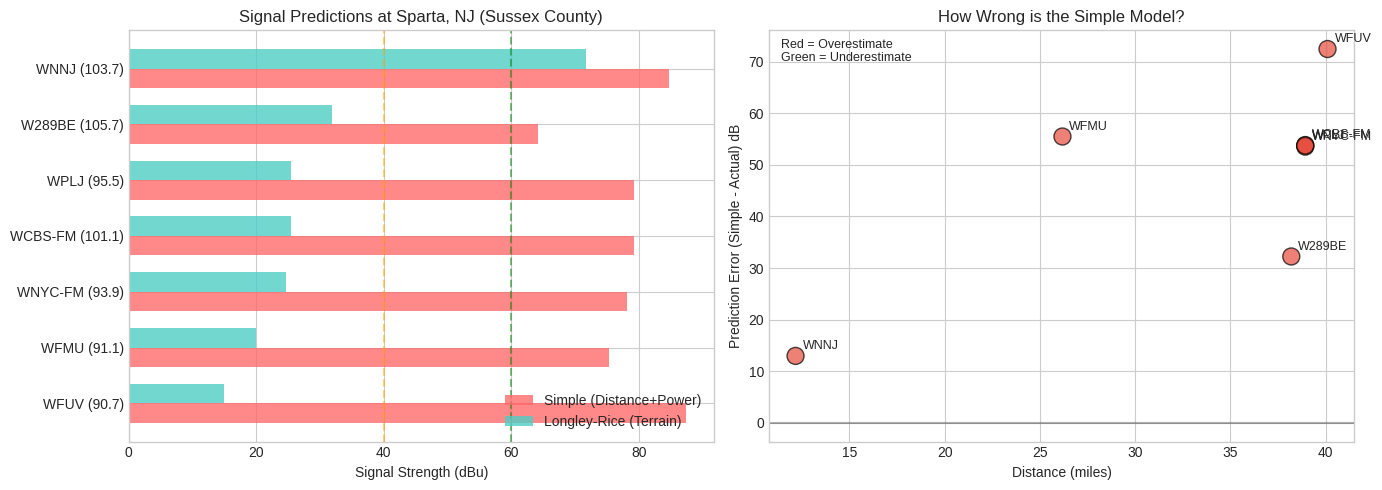

Here is the Python script that generated this plot:


import math
import pandas as pd
import matplotlib.pyplot as plt

# For nice plotting
plt.style.use('seaborn-v0_8-whitegrid')
plt.rcParams['figure.figsize'] = [12, 6]

print("Libraries loaded!")

def haversine_km(lat1, lon1, lat2, lon2):
    """
    Calculate the great-circle distance between two points on Earth.
    Returns distance in kilometers.
    """
    R = 6371  # Earth's radius in km
    
    # Convert to radians
    lat1, lon1, lat2, lon2 = map(math.radians, [lat1, lon1, lat2, lon2])
    
    # Haversine formula
    dlat = lat2 - lat1
    dlon = lon2 - lon1
    a = math.sin(dlat/2)**2 + math.cos(lat1) * math.cos(lat2) * math.sin(dlon/2)**2
    c = 2 * math.asin(math.sqrt(a))
    
    return R * c

# Test it: NYC to Philadelphia
nyc_to_philly = haversine_km(40.7128, -74.0060, 39.9526, -75.1652)
print(f"NYC to Philadelphia: {nyc_to_philly:.1f} km ({nyc_to_philly * 0.621:.1f} miles)")

# Real NYC-area FM stations - data from FCC database (November 2025)
# Note: These coordinates and technical parameters are from actual FCC filings

stations = [
    # Callsign, Frequency, City, TX Lat, TX Lon, ERP (kW), HAAT (m), Class
    ("WCBS-FM", 101.1, "New York (Empire State Bldg)", 40.7484, -73.9857, 6.7, 408, "B"),
    ("WNYC-FM", 93.9, "New York (Empire State Bldg)", 40.7484, -73.9857, 5.2, 415, "B"),
    ("WPLJ", 95.5, "New York (Empire State Bldg)", 40.7484, -73.9857, 6.7, 408, "B"),
    ("WFUV", 90.7, "New York (Fordham)", 40.8801, -73.8774, 47.0, 155, "B"),
    ("WFMU", 91.1, "East Orange, NJ", 40.7887, -74.2551, 1.25, 151, "A"),
    ("WNNJ", 103.7, "Newton, NJ", 41.1868, -74.7674, 2.3, 272, "B1"),
    ("W289BE", 105.7, "Ellenville, NY", 41.6064, -74.5294, 0.2, 150, "D"),  # Translator
]

df_stations = pd.DataFrame(stations, 
    columns=['Callsign', 'Frequency', 'City', 'TX_Lat', 'TX_Lon', 'ERP_kW', 'HAAT_m', 'Class'])

print("Station Data Loaded (from FCC database):\n")
df_stations

# Listener location: Sparta, NJ (Sussex County - C.R. 517 near Sparta Middle School)
listener_lat = 41.0569
listener_lon = -74.6094
listener_name = "Sparta, NJ (Sussex County)"

print(f"Listener Location: {listener_name}")
print(f"   Coordinates: {listener_lat}, {listener_lon}\n")

# Calculate distance to each station
df_stations['Distance_km'] = df_stations.apply(
    lambda row: haversine_km(listener_lat, listener_lon, row['TX_Lat'], row['TX_Lon']), 
    axis=1
)

df_stations['Distance_mi'] = df_stations['Distance_km'] * 0.621371

# Sort by distance
df_by_distance = df_stations.sort_values('Distance_km')

print("Stations sorted by distance (naive prediction - closer = better):")
df_by_distance[['Callsign', 'Frequency', 'City', 'Distance_mi', 'ERP_kW']].round(1)

def simple_signal_prediction(erp_kw, distance_km, freq_mhz=100):
    """
    Simplified signal strength prediction based on free-space path loss.
    Returns estimated field strength in dBu (dB above 1 microvolt/meter).
    
    This is a ROUGH approximation - real propagation is much more complex!
    """
    if distance_km < 1:
        distance_km = 1  # Avoid log(0)
    
    erp_watts = erp_kw * 1000
    
    # Simplified formula (approximation of FCC curves for flat terrain)
    # Reference: 1 kW at 1 km ~ 100 dBu for FM frequencies
    signal_dbu = 106.9 + 10 * math.log10(erp_watts / 1000) - 20 * math.log10(distance_km)
    
    return signal_dbu

# Calculate predicted signal for each station
df_stations['Predicted_dBu_Simple'] = df_stations.apply(
    lambda row: simple_signal_prediction(row['ERP_kW'], row['Distance_km'], row['Frequency']),
    axis=1
)

# Sort by predicted signal strength
df_by_signal = df_stations.sort_values('Predicted_dBu_Simple', ascending=False)

print("Stations sorted by PREDICTED signal (distance + power model):\n")
print(df_by_signal[['Callsign', 'Frequency', 'Distance_mi', 'ERP_kW', 'Predicted_dBu_Simple']].round(1).to_string(index=False))

# ACTUAL Longley-Rice predictions from RadioLand API for Sparta, NJ
# These were computed using real SRTM terrain data

actual_longley_rice = {
    "WCBS-FM": 25.4,   # Empire State Building - BLOCKED by terrain!
    "WNYC-FM": 24.6,   # Empire State Building - BLOCKED by terrain!
    "WPLJ": 25.5,      # Empire State Building - BLOCKED by terrain!
    "WFUV": 15.0,      # Fordham - even worse path
    "WFMU": 19.9,      # East Orange - blocked by ridges
    "WNNJ": 71.7,      # Newton, NJ - LOCAL, clear path!
    "W289BE": 31.9,    # Ellenville translator - terrain HELPS (downhill shot)
}

df_stations['Actual_LR_dBu'] = df_stations['Callsign'].map(actual_longley_rice)

print("Comparison: Simple Model vs Longley-Rice Reality\n")
comparison = df_stations[['Callsign', 'Frequency', 'Distance_mi', 'ERP_kW', 'Predicted_dBu_Simple', 'Actual_LR_dBu']].copy()
comparison['Error_dB'] = comparison['Predicted_dBu_Simple'] - comparison['Actual_LR_dBu']
comparison = comparison.sort_values('Actual_LR_dBu', ascending=False)

print(comparison.round(1).to_string(index=False))

fig, axes = plt.subplots(1, 2, figsize=(14, 5))

# Sort by actual signal for consistent display
plot_data = df_stations.sort_values('Actual_LR_dBu', ascending=True)

# Left plot: Bar comparison
x = range(len(plot_data))
width = 0.35

bars1 = axes[0].barh([i - width/2 for i in x], plot_data['Predicted_dBu_Simple'], 
                      width, label='Simple (Distance+Power)', color='#ff6b6b', alpha=0.8)
bars2 = axes[0].barh([i + width/2 for i in x], plot_data['Actual_LR_dBu'], 
                      width, label='Longley-Rice (Terrain)', color='#4ecdc4', alpha=0.8)

axes[0].set_yticks(x)
axes[0].set_yticklabels([f"{row['Callsign']} ({row['Frequency']})" for _, row in plot_data.iterrows()])
axes[0].set_xlabel('Signal Strength (dBu)')
axes[0].set_title(f'Signal Predictions at {listener_name}')
axes[0].legend(loc='lower right')
axes[0].axvline(x=60, color='green', linestyle='--', alpha=0.5, label='Good signal (60 dBu)')
axes[0].axvline(x=40, color='orange', linestyle='--', alpha=0.5, label='Weak signal (40 dBu)')

# Right plot: Error by distance
colors = ['#e74c3c' if err > 0 else '#27ae60' for err in (df_stations['Predicted_dBu_Simple'] - df_stations['Actual_LR_dBu'])]
axes[1].scatter(df_stations['Distance_mi'], 
                df_stations['Predicted_dBu_Simple'] - df_stations['Actual_LR_dBu'],
                s=150, c=colors, alpha=0.7, edgecolors='black')

for _, row in df_stations.iterrows():
    axes[1].annotate(row['Callsign'], 
                     (row['Distance_mi'], row['Predicted_dBu_Simple'] - row['Actual_LR_dBu']),
                     xytext=(5, 5), textcoords='offset points', fontsize=9)

axes[1].axhline(y=0, color='black', linestyle='-', alpha=0.3)
axes[1].set_xlabel('Distance (miles)')
axes[1].set_ylabel('Prediction Error (Simple - Actual) dB')
axes[1].set_title('How Wrong is the Simple Model?')
axes[1].text(0.02, 0.98, 'Red = Overestimate\nGreen = Underestimate', 
             transform=axes[1].transAxes, fontsize=9, verticalalignment='top')

plt.tight_layout()
plt.show()

print("\nNotice: The simple model OVERESTIMATES signals from NYC (Empire State Building)")
print("   by 30-40 dB because it can't account for mountain terrain blocking the path!")
print("\n   Meanwhile, the 200-watt translator W289BE does BETTER than predicted")
print("   because it has a favorable downhill terrain path to Sparta.")

# Let's show what RadioLand considers "listenable"
print("FM Signal Quality Thresholds:\n")
print("  >= 60 dBu  ->  City-grade (reliable indoor reception)")
print("  >= 50 dBu  ->  Suburban (good with decent antenna)")
print("  >= 40 dBu  ->  Fringe (outdoor antenna needed)")
print("  <  40 dBu  ->  Unlikely to receive reliably")
print("\n" + "="*55)

print(f"\nAt {listener_name}, Longley-Rice predicts:\n")

for _, row in df_stations.sort_values('Actual_LR_dBu', ascending=False).iterrows():
    signal = row['Actual_LR_dBu']
    if signal >= 60:
        quality = "CITY-GRADE"
    elif signal >= 50:
        quality = "Suburban"
    elif signal >= 40:
        quality = "Fringe"
    else:
        quality = "Unlikely"
    
    print(f"  {row['Callsign']:8} {row['Frequency']:5.1f} MHz -> {signal:5.1f} dBu  [{quality:11}]  ({row['Distance_mi']:.0f} mi, {row['ERP_kW']} kW)")

# ========================================
# TRY YOUR OWN LOCATION!
# ========================================
# Change these coordinates and re-run this cell

my_lat = 40.7580   # Example: Times Square
my_lon = -73.9855
my_name = "Times Square, NYC"

# ========================================

print(f"\nDistance from {my_name} to each station:\n")

for _, row in df_stations.iterrows():
    dist = haversine_km(my_lat, my_lon, row['TX_Lat'], row['TX_Lon'])
    dist_mi = dist * 0.621371
    predicted = simple_signal_prediction(row['ERP_kW'], dist)
    print(f"  {row['Callsign']:8} {row['Frequency']:5.1f} MHz -> {dist_mi:5.1f} mi -> ~{predicted:.0f} dBu (simple model)")

